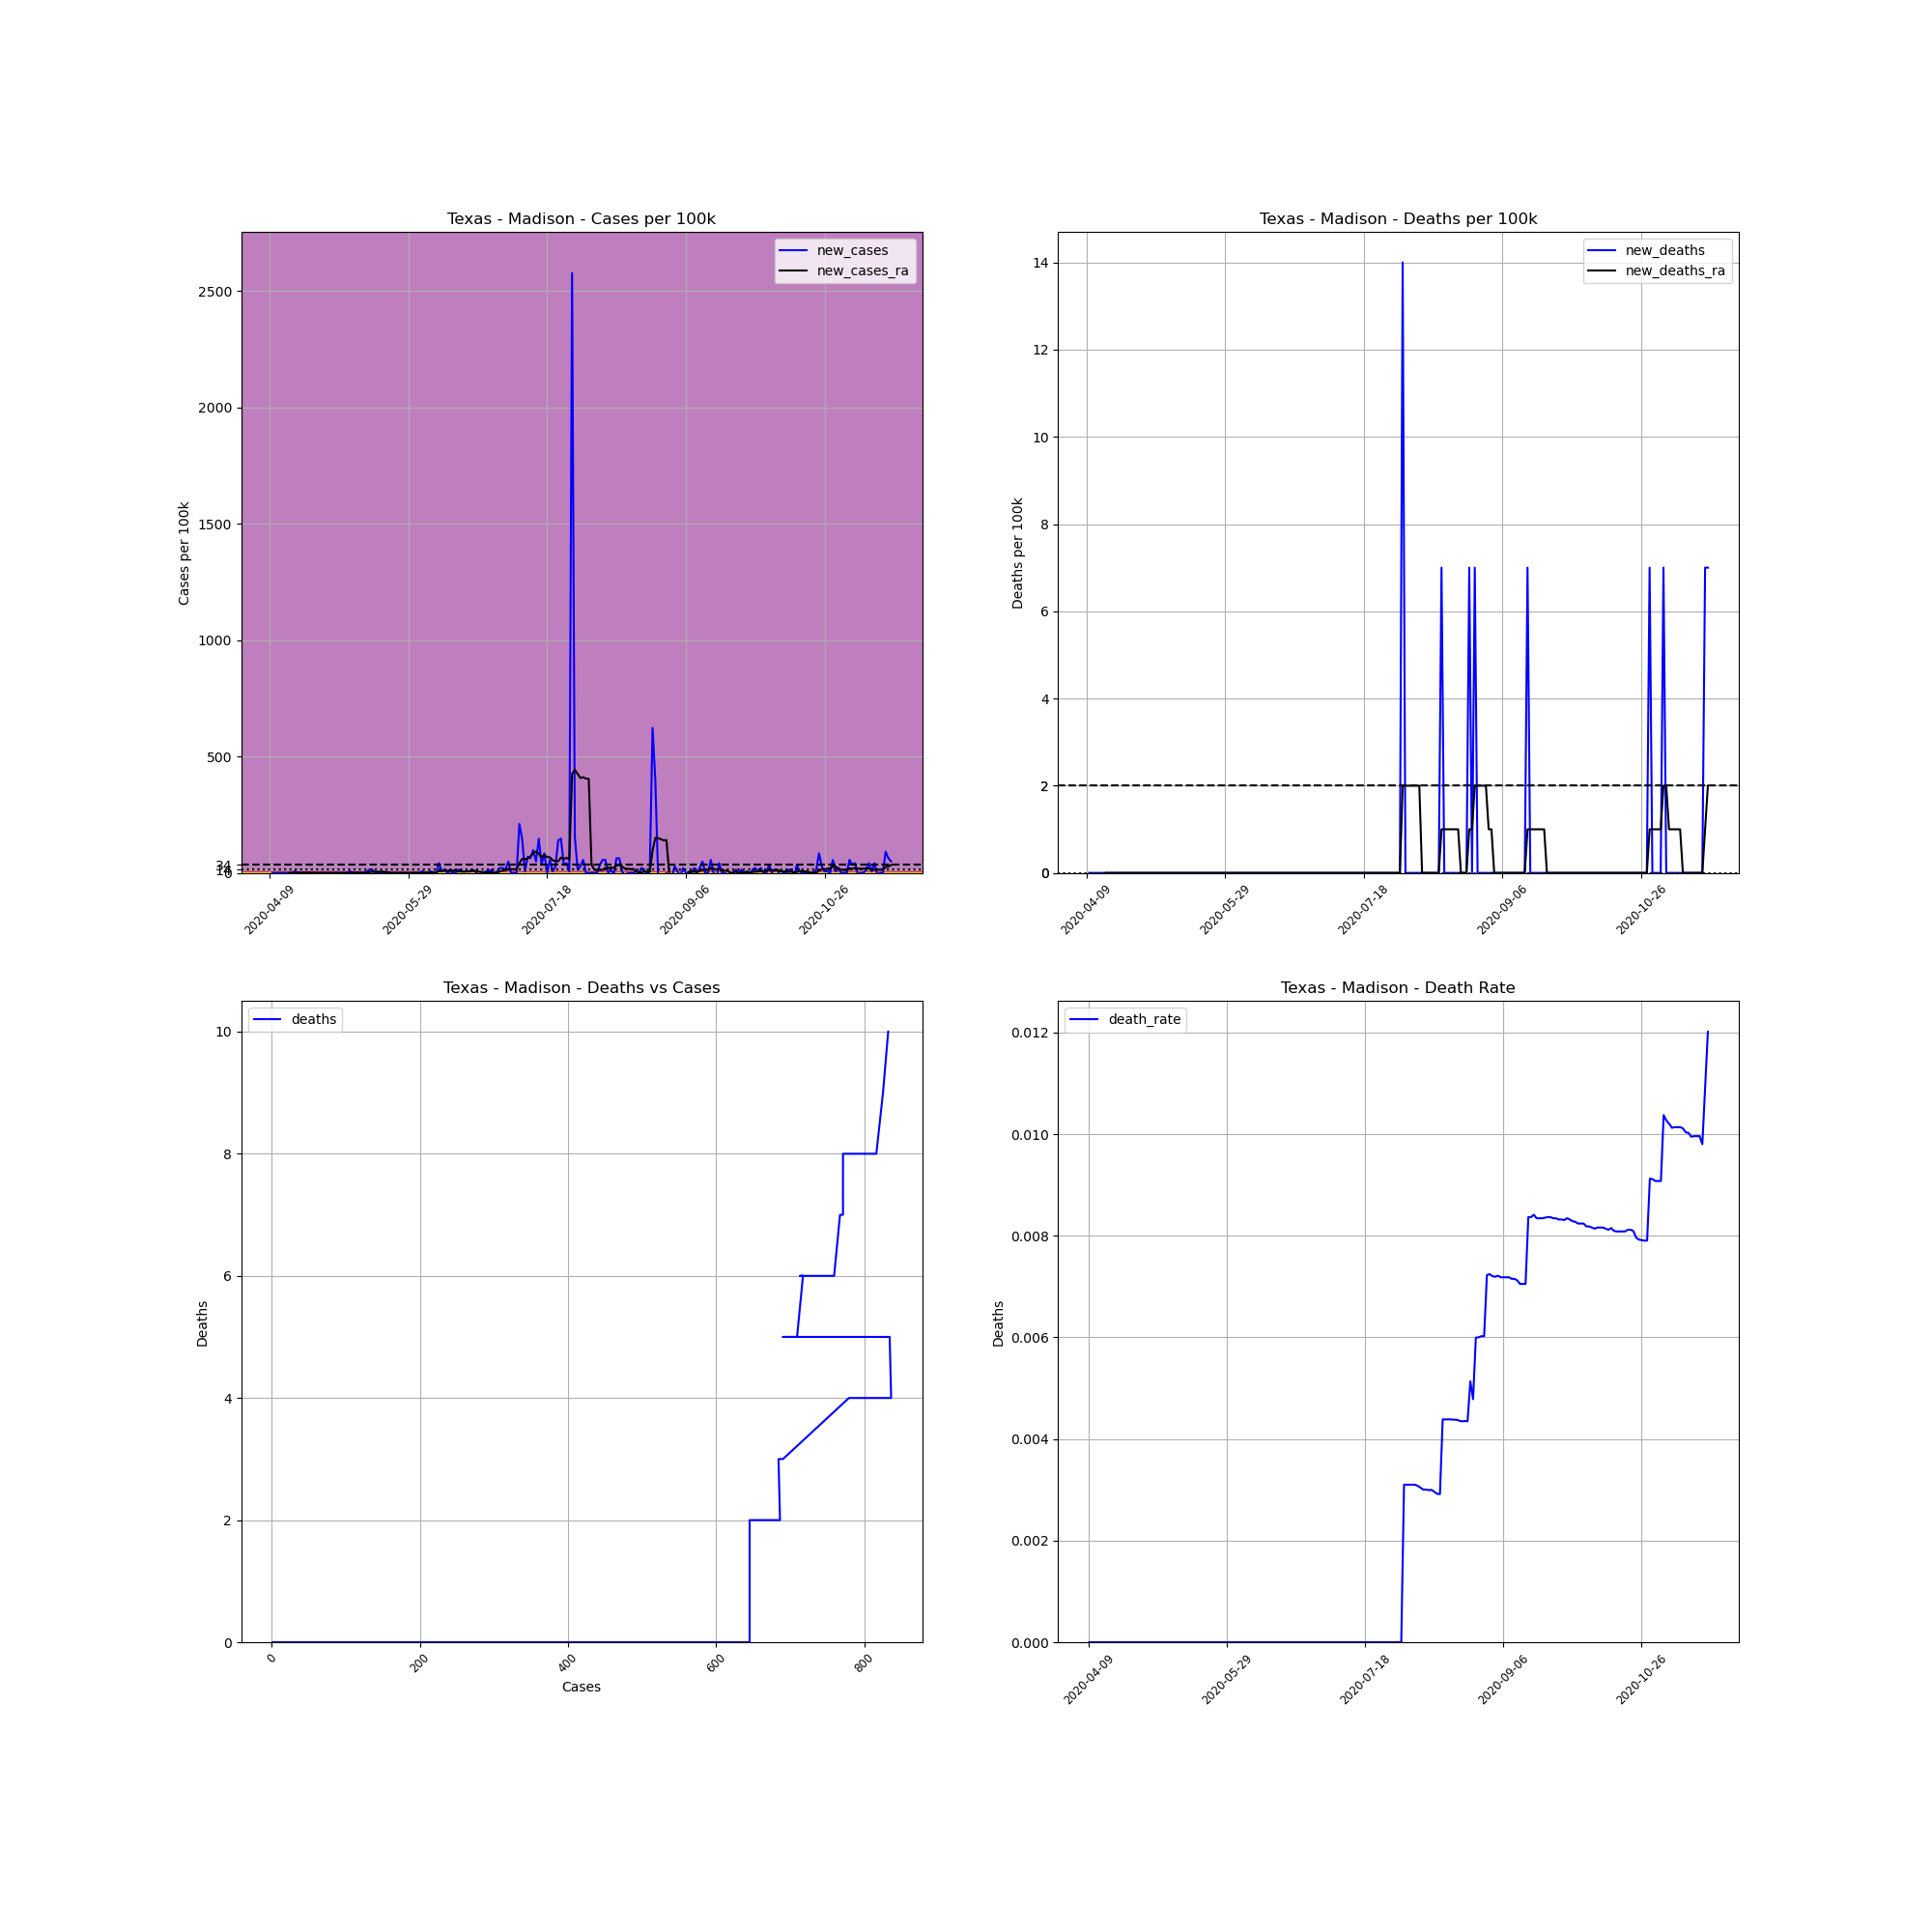

Source data for this figure (header and first rows):
, date, county, state, fips, cases, deaths, COUNTY, STNAME, CTYNAME, POPESTIMATE2019, cases_per_100k, deaths_per_100k, death_rate, new_cases, new_deaths, new_cases_ra, new_deaths_ra
617866, 2020-04-09, Madison, Texas, 48313, 1, 0, 313, Texas, Madison, 14284, 7.001, 0.0, 0.0, , , , 
617867, 2020-04-10, Madison, Texas, 48313, 1, 0, 313, Texas, Madison, 14284, 7.001, 0.0, 0.0, 0.0, 0.0, , 
617868, 2020-04-11, Madison, Texas, 48313, 1, 0, 313, Texas, Madison, 14284, 7.001, 0.0, 0.0, 0.0, 0.0, , 
617869, 2020-04-12, Madison, Texas, 48313, 1, 0, 313, Texas, Madison, 14284, 7.001, 0.0, 0.0, 0.0, 0.0, , 
617870, 2020-04-13, Madison, Texas, 48313, 1, 0, 313, Texas, Madison, 14284, 7.001, 0.0, 0.0, 0.0, 0.0, , 
617871, 2020-04-14, Madison, Texas, 48313, 1, 0, 313, Texas, Madison, 14284, 7.001, 0.0, 0.0, 0.0, 0.0, , 
617872, 2020-04-15, Madison, Texas, 48313, 1, 0, 313, Texas, Madison, 14284, 7.001, 0.0, 0.0, 0.0, 0.0, , 
617873, 2020-04-16, Madison, Texas, 48313, 1, 0, 313, Texas, Madison, 14284, 7.001, 0.0, 0.0, 0.0, 0.0, 0.0, 0.0
617874, 2020-04-17, Madison, Texas, 48313, 1, 0, 313, Texas, Madison, 14284, 7.001, 0.0, 0.0, 0.0, 0.0, 0.0, 0.0
617875, 2020-04-18, Madison, Texas, 48313, 2, 0, 313, Texas, Madison, 14284, 14, 0.0, 0.0, 7.001, 0.0, 1, 0.0
617876, 2020-04-19, Madison, Texas, 48313, 2, 0, 313, Texas, Madison, 14284, 14, 0.0, 0.0, 0.0, 0.0, 1, 0.0
617877, 2020-04-20, Madison, Texas, 48313, 2, 0, 313, Texas, Madison, 14284, 14, 0.0, 0.0, 0.0, 0.0, 1, 0.0
617878, 2020-04-21, Madison, Texas, 48313, 2, 0, 313, Texas, Madison, 14284, 14, 0.0, 0.0, 0.0, 0.0, 1, 0.0
617879, 2020-04-22, Madison, Texas, 48313, 2, 0, 313, Texas, Madison, 14284, 14, 0.0, 0.0, 0.0, 0.0, 1, 0.0
617880, 2020-04-23, Madison, Texas, 48313, 2, 0, 313, Texas, Madison, 14284, 14, 0.0, 0.0, 0.0, 0.0, 1, 0.0
617881, 2020-04-24, Madison, Texas, 48313, 2, 0, 313, Texas, Madison, 14284, 14, 0.0, 0.0, 0.0, 0.0, 1, 0.0
617882, 2020-04-25, Madison, Texas, 48313, 2, 0, 313, Texas, Madison, 14284, 14, 0.0, 0.0, 0.0, 0.0, 0.0, 0.0
617883, 2020-04-26, Madison, Texas, 48313, 2, 0, 313, Texas, Madison, 14284, 14, 0.0, 0.0, 0.0, 0.0, 0.0, 0.0
617884, 2020-04-27, Madison, Texas, 48313, 2, 0, 313, Texas, Madison, 14284, 14, 0.0, 0.0, 0.0, 0.0, 0.0, 0.0
617885, 2020-04-28, Madison, Texas, 48313, 2, 0, 313, Texas, Madison, 14284, 14, 0.0, 0.0, 0.0, 0.0, 0.0, 0.0
617886, 2020-04-29, Madison, Texas, 48313, 2, 0, 313, Texas, Madison, 14284, 14, 0.0, 0.0, 0.0, 0.0, 0.0, 0.0
617887, 2020-04-30, Madison, Texas, 48313, 2, 0, 313, Texas, Madison, 14284, 14, 0.0, 0.0, 0.0, 0.0, 0.0, 0.0
617888, 2020-05-01, Madison, Texas, 48313, 2, 0, 313, Texas, Madison, 14284, 14, 0.0, 0.0, 0.0, 0.0, 0.0, 0.0
617889, 2020-05-02, Madison, Texas, 48313, 2, 0, 313, Texas, Madison, 14284, 14, 0.0, 0.0, 0.0, 0.0, 0.0, 0.0
617890, 2020-05-03, Madison, Texas, 48313, 2, 0, 313, Texas, Madison, 14284, 14, 0.0, 0.0, 0.0, 0.0, 0.0, 0.0
617891, 2020-05-04, Madison, Texas, 48313, 2, 0, 313, Texas, Madison, 14284, 14, 0.0, 0.0, 0.0, 0.0, 0.0, 0.0
617892, 2020-05-05, Madison, Texas, 48313, 2, 0, 313, Texas, Madison, 14284, 14, 0.0, 0.0, 0.0, 0.0, 0.0, 0.0
617893, 2020-05-06, Madison, Texas, 48313, 2, 0, 313, Texas, Madison, 14284, 14, 0.0, 0.0, 0.0, 0.0, 0.0, 0.0
617894, 2020-05-07, Madison, Texas, 48313, 2, 0, 313, Texas, Madison, 14284, 14, 0.0, 0.0, 0.0, 0.0, 0.0, 0.0
617895, 2020-05-08, Madison, Texas, 48313, 3, 0, 313, Texas, Madison, 14284, 21, 0.0, 0.0, 7.001, 0.0, 1, 0.0
617896, 2020-05-09, Madison, Texas, 48313, 3, 0, 313, Texas, Madison, 14284, 21, 0.0, 0.0, 0.0, 0.0, 1, 0.0
617897, 2020-05-10, Madison, Texas, 48313, 3, 0, 313, Texas, Madison, 14284, 21, 0.0, 0.0, 0.0, 0.0, 1, 0.0
617898, 2020-05-11, Madison, Texas, 48313, 3, 0, 313, Texas, Madison, 14284, 21, 0.0, 0.0, 0.0, 0.0, 1, 0.0
617899, 2020-05-12, Madison, Texas, 48313, 3, 0, 313, Texas, Madison, 14284, 21, 0.0, 0.0, 0.0, 0.0, 1, 0.0
617900, 2020-05-13, Madison, Texas, 48313, 3, 0, 313, Texas, Madison, 14284, 21, 0.0, 0.0, 0.0, 0.0, 1, 0.0
617901, 2020-05-14, Madison, Texas, 48313, 4, 0, 313, Texas, Madison, 14284, 28, 0.0, 0.0, 7.001, 0.0, 2, 0.0
617902, 2020-05-15, Madison, Texas, 48313, 6, 0, 313, Texas, Madison, 14284, 42.01, 0.0, 0.0, 14, 0.0, 3, 0.0
617903, 2020-05-16, Madison, Texas, 48313, 8, 0, 313, Texas, Madison, 14284, 56.01, 0.0, 0.0, 14, 0.0, 5.001, 0.0
617904, 2020-05-17, Madison, Texas, 48313, 8, 0, 313, Texas, Madison, 14284, 56.01, 0.0, 0.0, 0.0, 0.0, 5.001, 0.0
617905, 2020-05-18, Madison, Texas, 48313, 8, 0, 313, Texas, Madison, 14284, 56.01, 0.0, 0.0, 0.0, 0.0, 5.001, 0.0
617906, 2020-05-19, Madison, Texas, 48313, 8, 0, 313, Texas, Madison, 14284, 56.01, 0.0, 0.0, 0.0, 0.0, 5.001, 0.0
617907, 2020-05-20, Madison, Texas, 48313, 8, 0, 313, Texas, Madison, 14284, 56.01, 0.0, 0.0, 0.0, 0.0, 5.001, 0.0
617908, 2020-05-21, Madison, Texas, 48313, 8, 0, 313, Texas, Madison, 14284, 56.01, 0.0, 0.0, 0.0, 0.0, 4, 0.0
617909, 2020-05-22, Madison, Texas, 48313, 8, 0, 313, Texas, Madison, 14284, 56.01, 0.0, 0.0, 0.0, 0.0, 2, 0.0
617910, 2020-05-23, Madison, Texas, 48313, 8, 0, 313, Texas, Madison, 14284, 56.01, 0.0, 0.0, 0.0, 0.0, 0.0, 0.0
617911, 2020-05-24, Madison, Texas, 48313, 8, 0, 313, Texas, Madison, 14284, 56.01, 0.0, 0.0, 0.0, 0.0, 0.0, 0.0
617912, 2020-05-25, Madison, Texas, 48313, 8, 0, 313, Texas, Madison, 14284, 56.01, 0.0, 0.0, 0.0, 0.0, 0.0, 0.0
617913, 2020-05-26, Madison, Texas, 48313, 8, 0, 313, Texas, Madison, 14284, 56.01, 0.0, 0.0, 0.0, 0.0, 0.0, 0.0
617914, 2020-05-27, Madison, Texas, 48313, 8, 0, 313, Texas, Madison, 14284, 56.01, 0.0, 0.0, 0.0, 0.0, 0.0, 0.0
617915, 2020-05-28, Madison, Texas, 48313, 8, 0, 313, Texas, Madison, 14284, 56.01, 0.0, 0.0, 0.0, 0.0, 0.0, 0.0
617916, 2020-05-29, Madison, Texas, 48313, 8, 0, 313, Texas, Madison, 14284, 56.01, 0.0, 0.0, 0.0, 0.0, 0.0, 0.0
617917, 2020-05-30, Madison, Texas, 48313, 8, 0, 313, Texas, Madison, 14284, 56.01, 0.0, 0.0, 0.0, 0.0, 0.0, 0.0
617918, 2020-05-31, Madison, Texas, 48313, 8, 0, 313, Texas, Madison, 14284, 56.01, 0.0, 0.0, 0.0, 0.0, 0.0, 0.0
617919, 2020-06-01, Madison, Texas, 48313, 8, 0, 313, Texas, Madison, 14284, 56.01, 0.0, 0.0, 0.0, 0.0, 0.0, 0.0
617920, 2020-06-02, Madison, Texas, 48313, 8, 0, 313, Texas, Madison, 14284, 56.01, 0.0, 0.0, 0.0, 0.0, 0.0, 0.0
617921, 2020-06-03, Madison, Texas, 48313, 9, 0, 313, Texas, Madison, 14284, 63.01, 0.0, 0.0, 7.001, 0.0, 1, 0.0
617922, 2020-06-04, Madison, Texas, 48313, 9, 0, 313, Texas, Madison, 14284, 63.01, 0.0, 0.0, 0.0, 0.0, 1, 0.0
617923, 2020-06-05, Madison, Texas, 48313, 9, 0, 313, Texas, Madison, 14284, 63.01, 0.0, 0.0, 0.0, 0.0, 1, 0.0
617924, 2020-06-06, Madison, Texas, 48313, 10, 0, 313, Texas, Madison, 14284, 70.01, 0.0, 0.0, 7.001, 0.0, 2, 0.0
617925, 2020-06-07, Madison, Texas, 48313, 10, 0, 313, Texas, Madison, 14284, 70.01, 0.0, 0.0, 0.0, 0.0, 2, 0.0
... 165 more rows
